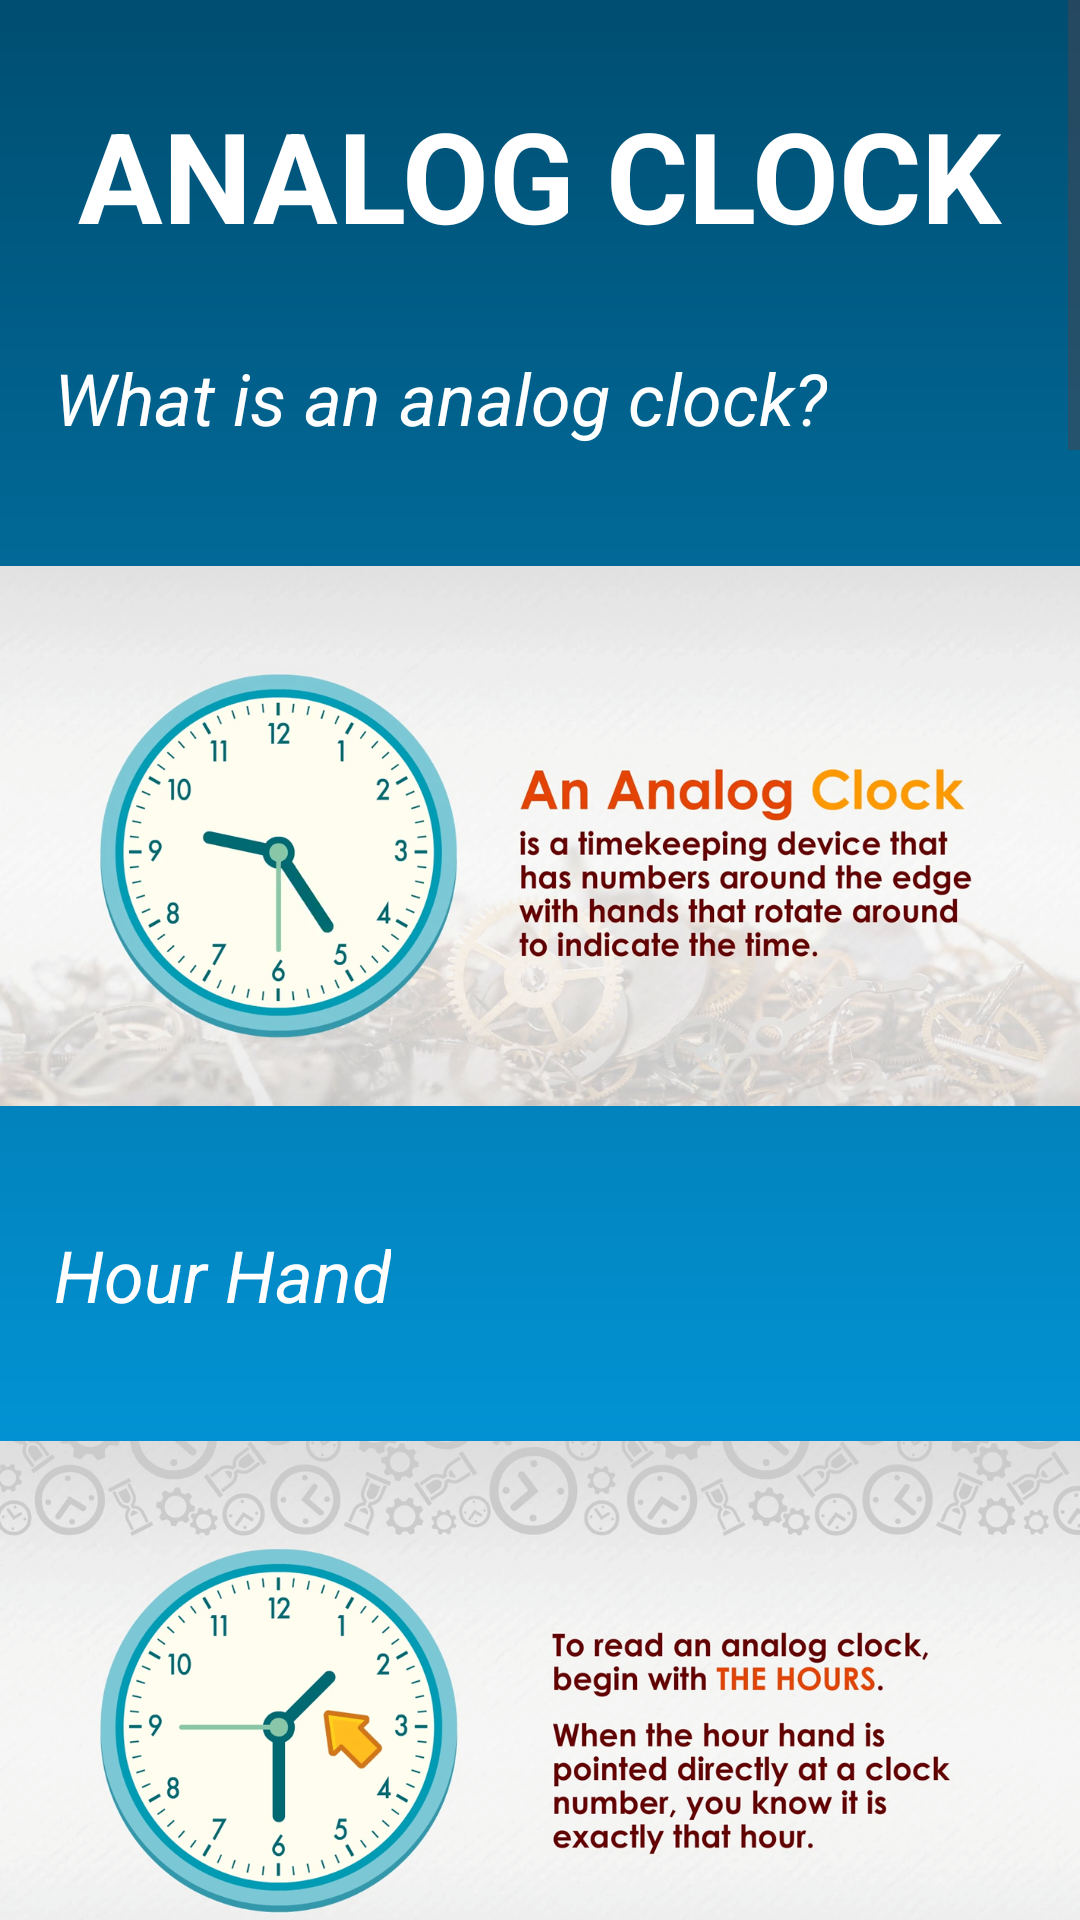

Produce the Android XML layout that renders to this screen, including the resource entries it uses.
<!-- AndroidManifest.xml: application theme Theme.2004ProjectTry6 -->
<!-- res/layout/activity_learn_clock_card.xml -->
<?xml version="1.0" encoding="UTF-8"?>
<ScrollView
    xmlns:android="http://schemas.android.com/apk/res/android"
    android:layout_width="wrap_content"
    android:layout_height="wrap_content">

    <LinearLayout
        android:layout_width="match_parent"
        android:layout_height="wrap_content"
        android:orientation="vertical">


        <TextView
            android:layout_width="wrap_content"
            android:layout_height="wrap_content"
            android:layout_marginTop="30dp"
            android:text="@string/analog_clock"
            android:textColor="@color/white"
            android:textSize="42sp"
            android:textStyle="bold"
            android:layout_gravity="center_horizontal">
        </TextView>
        <TextView
            android:layout_width="wrap_content"
            android:layout_height="wrap_content"
            android:layout_marginTop="30dp"
            android:layout_marginStart="18dp"
            android:text="@string/what_is_an_analog_clock"
            android:textSize="24sp"
            android:textStyle="italic"
            android:textColor="@color/white">
        </TextView>

        <ImageView
            android:id="@+id/imageView1"
            android:layout_width="wrap_content"
            android:layout_height="200dp"
            android:layout_marginTop="30dp"
            android:src="@drawable/saat1"/>
        <TextView
            android:layout_width="wrap_content"
            android:layout_height="wrap_content"
            android:layout_marginTop="30dp"
            android:layout_marginStart="18dp"
            android:text="@string/hour_hand"
            android:textSize="24sp"
            android:textStyle="italic"
            android:textColor="@color/white">
        </TextView>
        <ImageView
            android:id="@+id/imageView2"
            android:layout_width="wrap_content"
            android:layout_height="200dp"
            android:layout_marginTop="30dp"
            android:src="@drawable/saat2" />
        <TextView
            android:layout_width="wrap_content"
            android:layout_height="wrap_content"
            android:layout_marginTop="30dp"
            android:layout_marginStart="18dp"
            android:text="@string/how_to_read_an_analog_clock"
            android:textSize="24sp"
            android:textStyle="italic"
            android:textColor="@color/white">
        </TextView>
        <ImageView
            android:id="@+id/imageView3"
            android:layout_width="wrap_content"
            android:layout_height="200dp"
            android:layout_marginTop="30dp"
            android:src="@drawable/saat3" />

        <ImageView
            android:id="@+id/imageView4"
            android:layout_width="wrap_content"
            android:layout_height="200dp"
            android:layout_marginTop="30dp"
            android:src="@drawable/saat4" />
        <TextView
            android:layout_width="wrap_content"
            android:layout_height="wrap_content"
            android:layout_marginTop="30dp"
            android:layout_marginStart="18dp"
            android:text="@string/one_example"
            android:textSize="24sp"
            android:textStyle="italic"
            android:textColor="@color/white">
        </TextView>

        <ImageView
            android:id="@+id/imageView5"
            android:layout_width="wrap_content"
            android:layout_height="200dp"
            android:layout_marginTop="30dp"
            android:src="@drawable/saat5" />

        <TextView
            android:layout_width="wrap_content"
            android:layout_height="wrap_content"
            android:layout_marginTop="30dp"
            android:text="@string/digital_clock"
            android:textSize="42sp"
            android:textStyle="bold"
            android:textColor="@color/white"
            android:layout_gravity="center_horizontal">
        </TextView>
        <TextView
            android:layout_width="wrap_content"
            android:layout_height="wrap_content"
            android:layout_marginTop="30dp"
            android:layout_marginStart="14dp"
            android:text="@string/reading_the_first_number_determining_the_hour"
            android:textSize="18sp"
            android:textStyle="italic"
            android:textColor="@color/white">
        </TextView>
        <ImageView
            android:id="@+id/imageView6"
            android:layout_width="wrap_content"
            android:layout_height="200dp"
            android:layout_marginTop="30dp"
            android:src="@drawable/d1" />
        <TextView
            android:layout_width="wrap_content"
            android:layout_height="wrap_content"
            android:layout_marginTop="30dp"
            android:layout_marginStart="14dp"
            android:text="@string/reading_the_second_number_for_minutes"
            android:textSize="18sp"
            android:textStyle="italic"
            android:textColor="@color/white">
        </TextView>

        <ImageView
            android:id="@+id/imageView7"
            android:layout_width="wrap_content"
            android:layout_height="200dp"
            android:layout_marginTop="30dp"
            android:src="@drawable/d2" />
        <TextView
            android:layout_width="wrap_content"
            android:layout_height="wrap_content"
            android:layout_marginTop="30dp"
            android:layout_marginStart="14dp"
            android:text="@string/put_these_together_and_get_the_time"
            android:textSize="18sp"
            android:textStyle="italic"
            android:textColor="@color/white">
        </TextView>
        <ImageView
            android:id="@+id/imageView8"
            android:layout_width="wrap_content"
            android:layout_height="200dp"
            android:layout_marginTop="30dp"
            android:src="@drawable/d3" />
        <TextView
            android:layout_width="wrap_content"
            android:layout_height="wrap_content"
            android:layout_marginTop="30dp"
            android:layout_marginStart="14dp"
            android:text="@string/determine_if_it_is_am_or_pm"
            android:textSize="18sp"
            android:textStyle="italic"
            android:textColor="@color/white">
        </TextView>
        <ImageView
            android:id="@+id/imageView9"
            android:layout_width="wrap_content"
            android:layout_height="200dp"
            android:layout_marginTop="30dp"
            android:src="@drawable/d4" />


    </LinearLayout>

</ScrollView>
<!-- resources referenced by this layout -->
<resources>
  <color name="white">#FFFFFFFF</color>
  <!-- drawable d1: jpg bitmap (drawable, 41641 bytes) -->
  <!-- drawable d2: jpg bitmap (drawable, 42435 bytes) -->
  <!-- drawable d3: jpg bitmap (drawable, 47340 bytes) -->
  <!-- drawable d4: jpg bitmap (drawable, 60273 bytes) -->
  <!-- drawable saat1: png bitmap (drawable, 851825 bytes) -->
  <!-- drawable saat2: png bitmap (drawable, 706406 bytes) -->
  <!-- drawable saat3: png bitmap (drawable, 634254 bytes) -->
  <!-- drawable saat4: png bitmap (drawable, 716961 bytes) -->
  <!-- drawable saat5: png bitmap (drawable, 568121 bytes) -->
  <string name="analog_clock">ANALOG CLOCK</string>
  <string name="determine_if_it_is_am_or_pm">Determine if it is AM or PM</string>
  <string name="digital_clock">DIGITAL CLOCK</string>
  <string name="hour_hand">Hour Hand</string>
  <string name="how_to_read_an_analog_clock">How to read an analog clock</string>
  <string name="one_example">One Example</string>
  <string name="put_these_together_and_get_the_time">Put these together and get the time</string>
  <string name="reading_the_first_number_determining_the_hour">Reading the first number determining the hour</string>
  <string name="reading_the_second_number_for_minutes">Reading the second number for minutes</string>
  <string name="what_is_an_analog_clock">What is an analog clock?</string>
  <style name="Theme.2004ProjectTry6" parent="Base.Theme.2004ProjectTry6" />
  <style name="Base.Theme.2004ProjectTry6" parent="Theme.Material3.DayNight.NoActionBar">
          
          <item name="android:windowBackground">@drawable/backgroundgradient</item>
          <item name="colorPrimaryDark">@color/black</item>
  
      </style>
  <!-- drawable backgroundgradient (drawable) -->
  <?xml version="1.0" encoding="utf-8"?>
  <shape xmlns:android="http://schemas.android.com/apk/res/android"
      android:shape="rectangle">
      <gradient
          android:angle="90"
          android:startColor="#03A9F4"
          android:endColor="#004E71"
          android:type="linear"/>
  </shape>
  <color name="black">#FF000000</color>
</resources>
